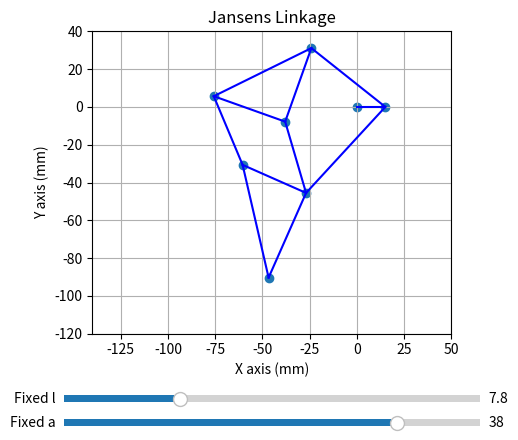

This chart was generated by the following Python code:
import numpy as np
import matplotlib.pyplot as plt
import math
from matplotlib.animation import FuncAnimation
import time
from matplotlib.widgets import Slider

def calc_joint(a,b,c,d,e,f,g,h,i,j,k,l,m, theta):
    #Variables of interest
    S0 = math.sqrt(a**2 + l**2)
    beta1 = math.atan(l / a)
    beta2 = np.pi + beta1 - theta
    S1 = math.sqrt(S0**2 + m**2 - 2 * S0 * m * math.cos(beta2))
    beta3 = math.atan((m * math.sin(beta2)) / (S0 - m * math.cos(beta2)))
    beta4 = math.acos((S1**2 + b**2 - j**2)/(2 * S1 * b))
    theta1 = np.pi/2 - beta1 - beta3 - beta4
    beta6 = math.acos((S1**2 + c**2 - k**2)/(2 * S1 * c))
    beta7 = (3*np.pi/2)- beta4 - beta6
    S2 = math.sqrt(d**2 + c**2 - 2 * d * c * math.cos(beta7))
    beta11 = math.acos((c**2 + S2**2 - d**2)/(2 * c * S2)) + math.acos((g**2 + S2**2 - f**2)/(2 * g * S2))
    beta14 = beta6 - beta1 - beta3 - beta11
    #Joint positions
    #fixed point, centre of motor
    A = (0, 0)
    #fixed linkage reference point
    B = (-a, -l)
    #directly driven joint
    H = (m*np.cos(theta), m*np.sin(theta))

    E = (B[0] + b * math.cos(beta4 + beta3 + beta1), B[1] + b * math.sin(beta4 + beta3 + beta1))

    D = (B[0] - d * math.cos(theta1), B[1] + d * math.sin(theta1))

    C = (B[0] + c * math.cos(beta1 + beta3 - beta6), B[1] + c * math.sin(beta1 + beta3 - beta6))

    F = (C[0] - g * math.cos(beta14), C[1] +g * math.sin(beta14))

    G = (C[0] - i * math.cos(np.pi/2 - beta14), C[1] - i * math.sin(np.pi/2 - beta14))

    joint_pos = ([A, B, C, D, E, F, G, H])

    return joint_pos, beta11, beta14


#Linkage lengths
a = 38 #horizontal distance between fixed points
b = 41.3 #t1
c = 39.3
d = 40.1 #t1
e = 57.56474616 #t1
f = 39.4
g = 36.7 #t2
h = 61.22001307 #t2
i = 49 #t2
j = 50
k = 61.9
l = 7.8 #vertical distance between fixed point
m = 15 #length of driving link
real_lengths = ([a, b, c, d, e, f, g, h, i, j, k, l, m])
joint_no = 8
link_no = 11


theta = np.linspace(0,2*np.pi, 360)

joint_pairs = [(0, 7), (1, 4), (1, 3), (1, 2), (2, 5), (2, 6), (2, 7), (3, 4), (3, 5), (4, 7), (5, 6)]
#joint pairs, m, b, d, c, g, i, k, e, f,  j, h
matching_links = ([m, b, d, c, g, i, k, e, f, j, h])
link_letter = ['m', 'b', 'd', 'c', 'g', 'i', 'k', 'e', 'f', 'j', 'h']

data = [[0]*joint_no for _ in range(len(theta))]

#generate data for theta 0 -> 360
for index, ii in enumerate(theta):
    data[index], _, _ = calc_joint(a,b,c,d,e,f,g,h,i,j,k,l,m, ii)

#set up figure for animation 
fig1, ax1 = plt.subplots()
plt.subplots_adjust(left = 0.25, bottom = 0.25) #make space for sliders
ax1.grid()
ax1.set_xlim(-140, 50)
ax1.set_ylim(-120, 40)
ax1.set_aspect('equal')
plt.xlabel('X axis (mm)')
plt.ylabel('Y axis (mm)')
plt.title('Jansens Linkage')

#set up empty plots to be filled each frame
scat = ax1.scatter([],[])
lines = [ax1.plot([],[])[0] for _ in range(link_no)]#one plot per line

#Slider axes
axA = plt.axes([0.25, 0.05, 0.65, 0.03], facecolor='lightgoldenrodyellow')
axL = plt.axes([0.25, 0.1, 0.65, 0.03], facecolor='lightgoldenrodyellow')

#make slider
sA = Slider(axA, 'Fixed a', 30, 40, valinit = a)
sL = Slider(axL, 'Fixed l', 5, 15, valinit = l)

ani = None
store = 0

def update_fig(frame):
    global ani

    scat.set_offsets(data[frame])
    error = [None for _ in range(link_no)]

    #update lines
    for index, (ii, jj) in enumerate(joint_pairs):
        line_x = [data[frame][ii][0], data[frame][jj][0]]
        line_y = [data[frame][ii][1], data[frame][jj][1]]

        length = math.sqrt((line_x[1] - line_x[0]) ** 2 + (line_y[1] - line_y[0]) ** 2)
        angle = (math.atan((line_y[1] - line_y[0])/(line_x[1] - line_x[0])))*360/(2*np.pi)
        
        error[index] = matching_links[index] - length
        if abs(error[index]) > 0.0000001:
            colour = 'red'
            
        else:
            colour = 'blue'
        lines[index].set_data(line_x, line_y)
        lines[index].set_color(colour)
    
    # if ani is not None:
    #     if error[4] < 0.00001 and error[8] < 0.00001 and error[10] < 0.00001:
    #         ani.event_source.stop()

    #     if error[4] < 0.0000001:#g
    #         #ani.event_source.stop()
    #         lines[4].set_color('green')
    #         #pause_animation(1)
    #     else:
    #         lines[4].set_color('red')
            
    #     if error[8] < 0.0000001: #f
    #         #ani.event_source.stop()
    #         lines[8].set_color('green')
    #     else:
    #         lines[8].set_color('red')

    #     if error[10] < 0.0000001: #h
    #         #ani.event_source.stop()
    #         lines[10].set_color('green')
    #     else:
    #         lines[10].set_color('red')

    return scat, *lines

def pause_animation(duration):
    ani.event_source.stop()
    plt.pause(duration)
    ani.event_source.start()

num_frames = len(theta)
ani = FuncAnimation(fig1, update_fig, frames = num_frames, interval = 2, blit = True)
#print(data[3][4][0])
plt.figure(fig1.number)
plt.show(block = False)

# Global variable to track animation state
anim_running = True

# Function to pause/resume animation
def onClick(event):
    global anim_running
    if anim_running:
        ani.event_source.stop()
        anim_running = False
    else:
        ani.event_source.start()
        anim_running = True

# Connect pause/resume function to mouse click event
fig1.canvas.mpl_connect('button_press_event', onClick)

plt.show()

